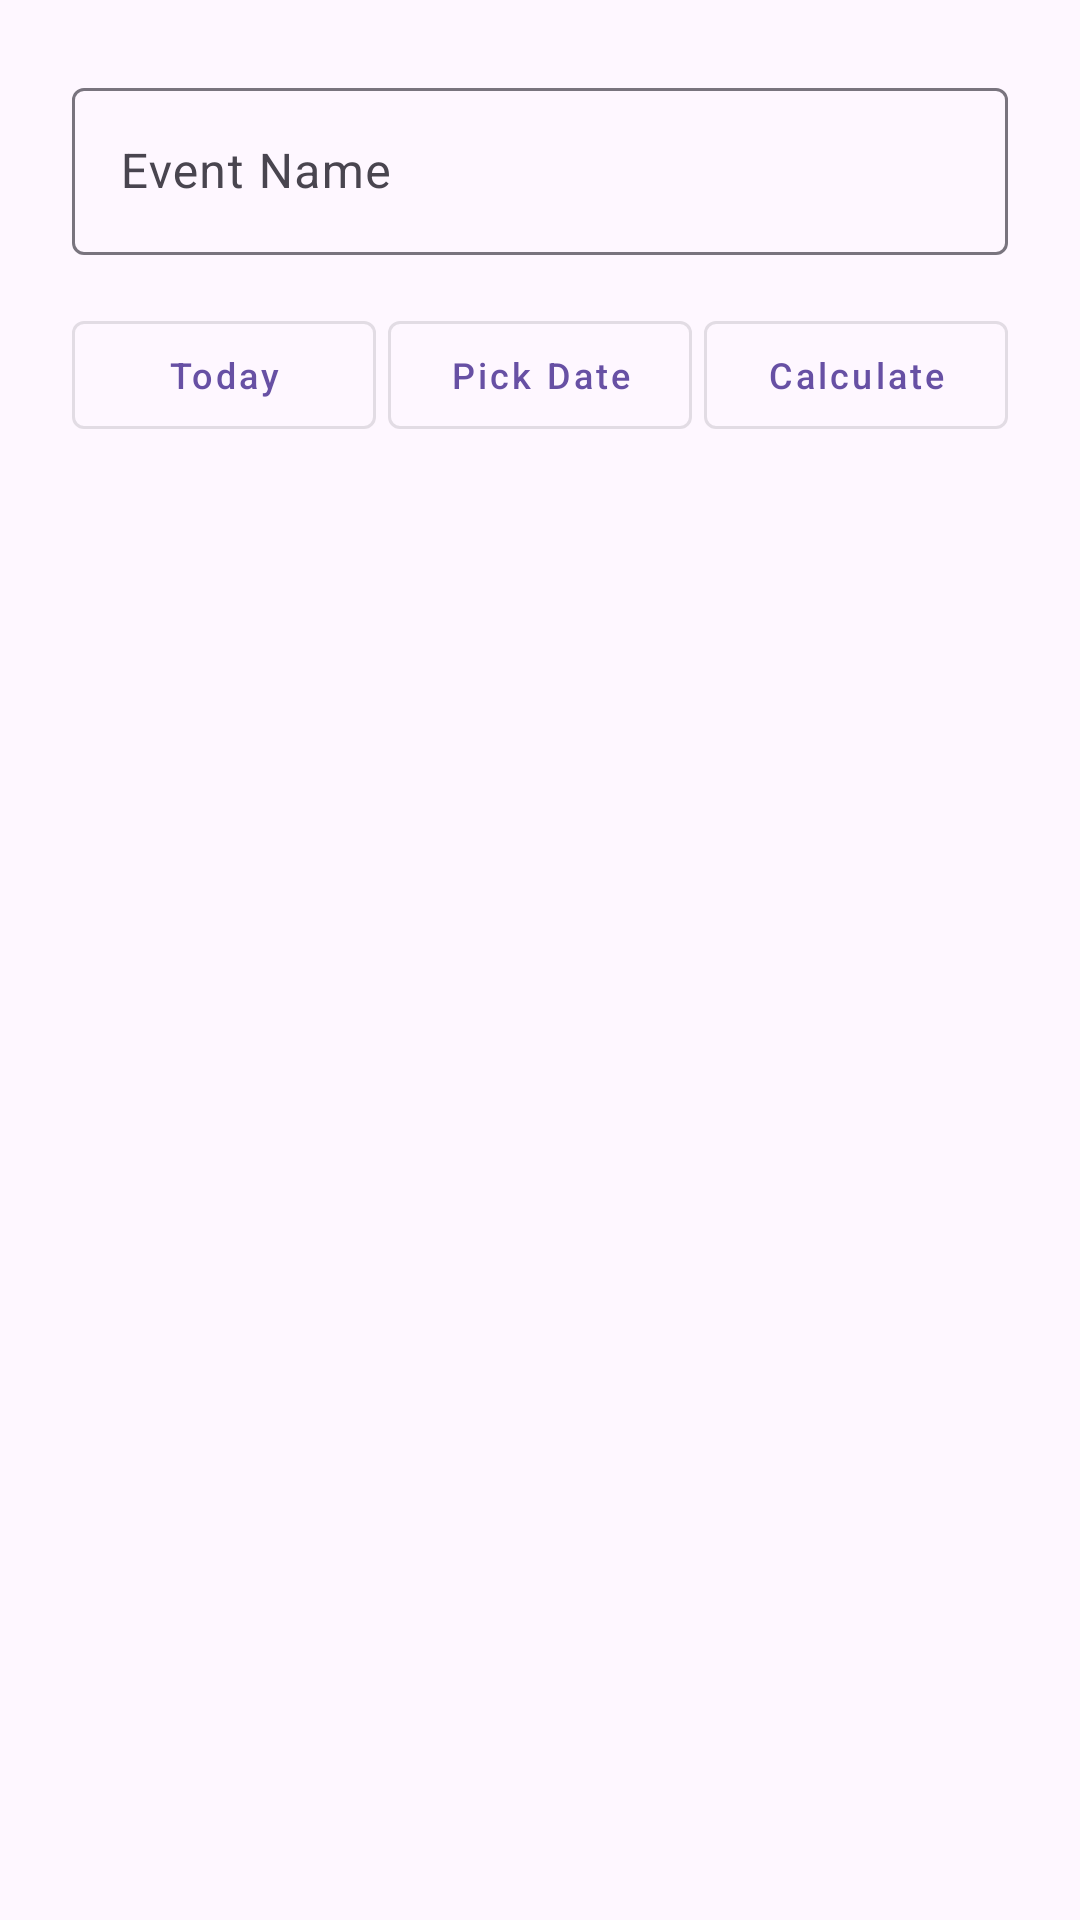

Layout XML and referenced resources for this Android screen:
<!-- AndroidManifest.xml: application theme Theme.SinceWhen -->
<!-- res/layout/dialog_new_moment.xml -->
<?xml version="1.0" encoding="utf-8"?>
<ScrollView xmlns:android="http://schemas.android.com/apk/res/android"
    android:layout_width="match_parent"
    android:layout_height="wrap_content">

    <LinearLayout
        android:layout_width="match_parent"
        android:layout_height="wrap_content"
        android:orientation="vertical"
        android:padding="24dp">

        <com.google.android.material.textfield.TextInputLayout
            android:layout_width="match_parent"
            android:layout_height="wrap_content"
            android:hint="Event Name"
            android:layout_marginBottom="16dp">

            <com.google.android.material.textfield.TextInputEditText
                android:id="@+id/etMomentName"
                android:layout_width="match_parent"
                android:layout_height="wrap_content"
                android:textColor="#FFFFFF" />
        </com.google.android.material.textfield.TextInputLayout>

        <LinearLayout
            android:layout_width="match_parent"
            android:layout_height="wrap_content"
            android:orientation="horizontal"
            android:weightSum="3"
            android:layout_marginBottom="16dp">

            <com.google.android.material.button.MaterialButton
                android:id="@+id/btnToday"
                style="@style/Widget.MaterialComponents.Button.OutlinedButton"
                android:layout_width="0dp"
                android:layout_height="wrap_content"
                android:layout_weight="1"
                android:layout_marginEnd="4dp"
                android:text="Today"
                android:textSize="12sp"
                android:insetLeft="0dp"
                android:insetRight="0dp"
                android:paddingLeft="4dp"
                android:paddingRight="4dp"
                android:textAllCaps="false"/>

            <com.google.android.material.button.MaterialButton
                android:id="@+id/btnPickDate"
                style="@style/Widget.MaterialComponents.Button.OutlinedButton"
                android:layout_width="0dp"
                android:layout_height="wrap_content"
                android:layout_weight="1"
                android:layout_marginEnd="4dp"
                android:text="Pick Date"
                android:textSize="12sp"
                android:insetLeft="0dp"
                android:insetRight="0dp"
                android:paddingLeft="4dp"
                android:paddingRight="4dp"
                android:textAllCaps="false"/>

            <com.google.android.material.button.MaterialButton
                android:id="@+id/btnCalculate"
                style="@style/Widget.MaterialComponents.Button.OutlinedButton"
                android:layout_width="0dp"
                android:layout_height="wrap_content"
                android:layout_weight="1"
                android:text="Calculate"
                android:textSize="12sp"
                android:insetLeft="0dp"
                android:insetRight="0dp"
                android:paddingLeft="4dp"
                android:paddingRight="4dp"
                android:textAllCaps="false"/>
        </LinearLayout>

        <LinearLayout
            android:id="@+id/layoutCalculator"
            android:layout_width="match_parent"
            android:layout_height="wrap_content"
            android:orientation="vertical"
            android:background="#1F1F1F"
            android:padding="16dp"
            android:visibility="gone"
            android:layout_marginBottom="16dp">

            <TextView
                android:layout_width="match_parent"
                android:layout_height="wrap_content"
                android:text="Date Adjustment Calculator"
                android:textColor="#FF6F00"
                android:textStyle="bold"
                android:layout_marginBottom="12dp"/>

            <LinearLayout
                android:layout_width="match_parent"
                android:layout_height="wrap_content"
                android:orientation="horizontal"
                android:weightSum="3">

                <com.google.android.material.textfield.TextInputLayout
                    android:layout_width="0dp"
                    android:layout_height="wrap_content"
                    android:layout_weight="1"
                    android:layout_marginEnd="4dp"
                    android:hint="Years">
                    <com.google.android.material.textfield.TextInputEditText
                        android:id="@+id/etCalcYears"
                        android:layout_width="match_parent"
                        android:layout_height="wrap_content"
                        android:inputType="numberSigned"
                        android:text="0"/>
                </com.google.android.material.textfield.TextInputLayout>

                <com.google.android.material.textfield.TextInputLayout
                    android:layout_width="0dp"
                    android:layout_height="wrap_content"
                    android:layout_weight="1"
                    android:layout_marginEnd="4dp"
                    android:hint="Months">
                    <com.google.android.material.textfield.TextInputEditText
                        android:id="@+id/etCalcMonths"
                        android:layout_width="match_parent"
                        android:layout_height="wrap_content"
                        android:inputType="numberSigned"
                        android:text="0"/>
                </com.google.android.material.textfield.TextInputLayout>

                <com.google.android.material.textfield.TextInputLayout
                    android:layout_width="0dp"
                    android:layout_height="wrap_content"
                    android:layout_weight="1"
                    android:hint="Days">
                    <com.google.android.material.textfield.TextInputEditText
                        android:id="@+id/etCalcDays"
                        android:layout_width="match_parent"
                        android:layout_height="wrap_content"
                        android:inputType="numberSigned"
                        android:text="0"/>
                </com.google.android.material.textfield.TextInputLayout>
            </LinearLayout>

            <TextView
                android:id="@+id/txtCalcResult"
                android:layout_width="match_parent"
                android:layout_height="wrap_content"
                android:layout_marginTop="12dp"
                android:text="Target Date: Today"
                android:textColor="#BBBBBB"
                android:gravity="center"
                android:textStyle="italic"/>
        </LinearLayout>
    </LinearLayout>
</ScrollView>
<!-- resources referenced by this layout -->
<resources>
  <style name="Theme.SinceWhen" parent="Theme.Material3.DayNight.NoActionBar">
          <item name="android:windowBackground">@color/black</item>
          <item name="colorPrimary">@color/electric_green</item>
          <item name="colorOnPrimary">@color/black</item>
          <item name="android:statusBarColor">@color/black</item>
      </style>
  <color name="black">#000000</color>
  <color name="electric_green">#00FFAB</color>
</resources>
